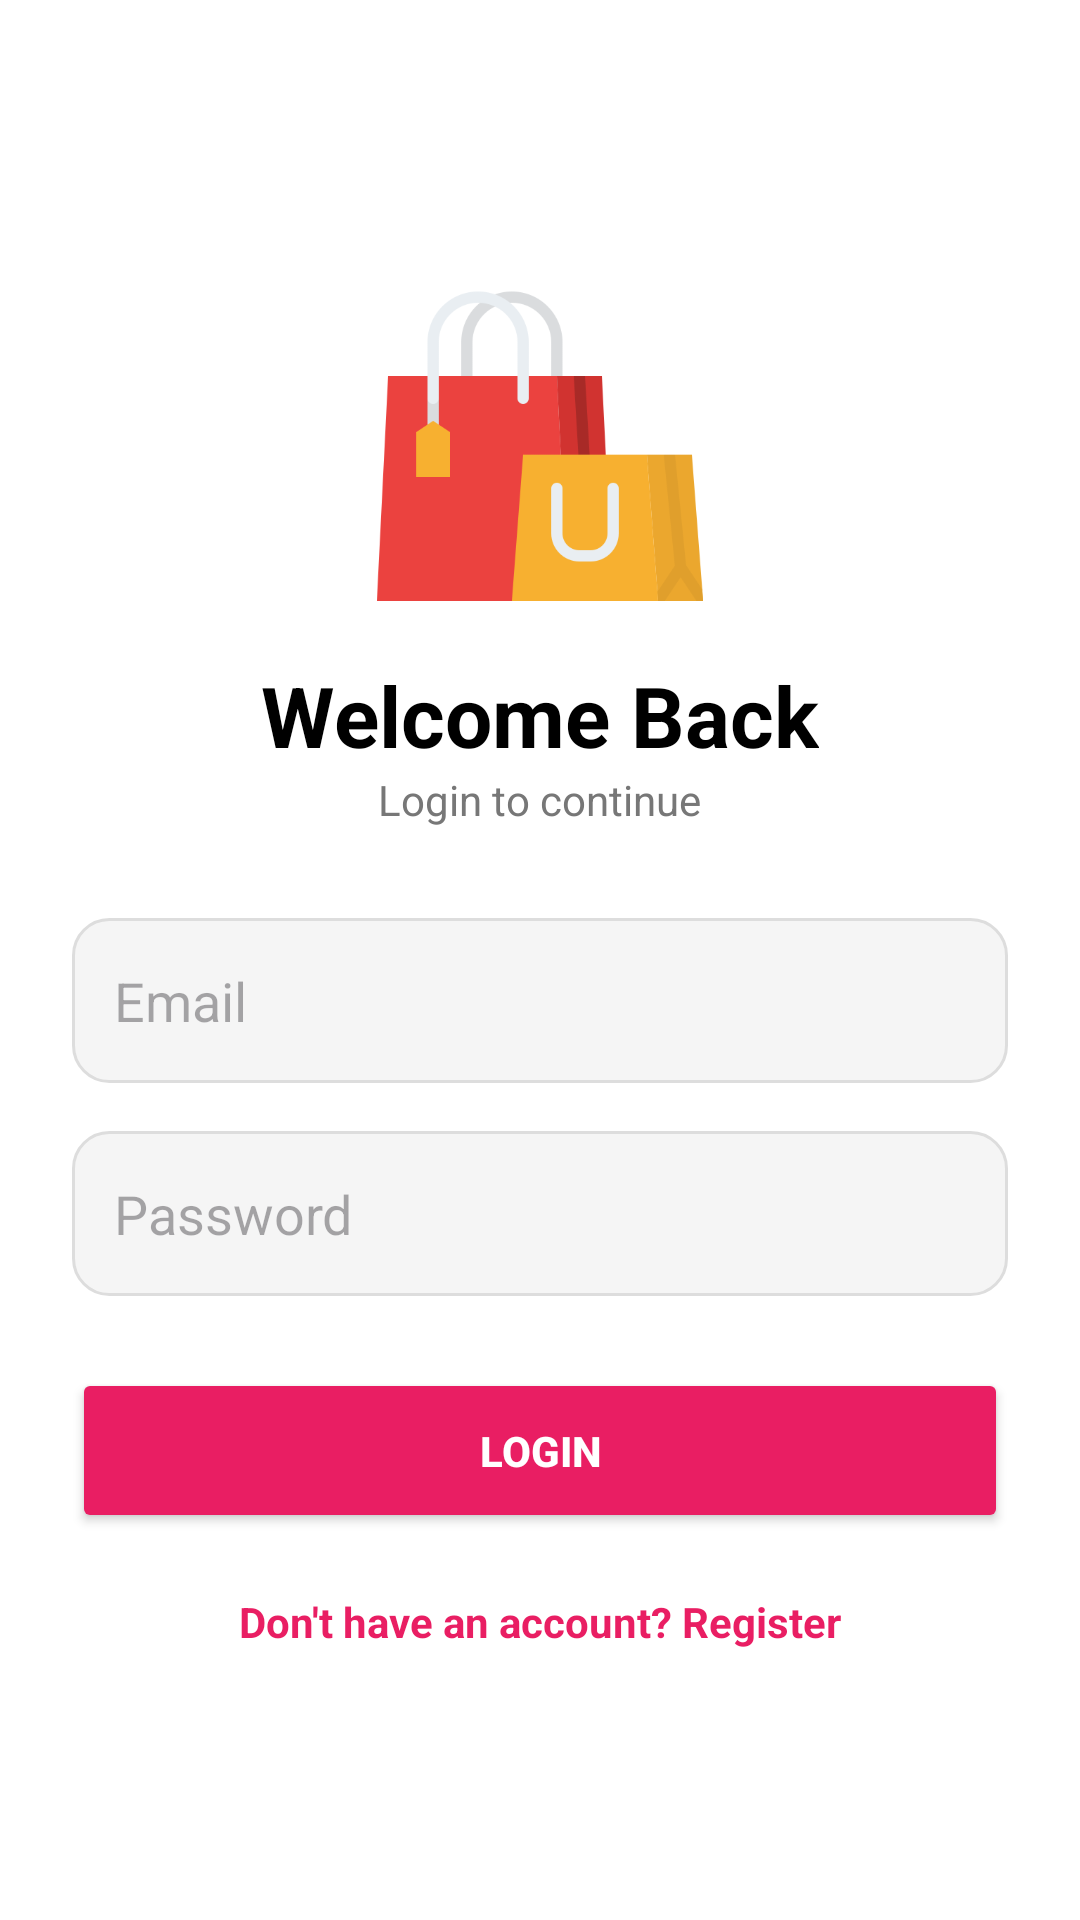

This screen was rendered from an Android layout file. Write that file and the resources it references.
<!-- AndroidManifest.xml: application theme Theme.FashionHubApp -->
<!-- res/layout/activity_login.xml -->
<?xml version="1.0" encoding="utf-8"?>
<ScrollView
    xmlns:android="http://schemas.android.com/apk/res/android"
    android:layout_width="match_parent"
    android:layout_height="match_parent"
    android:background="#FFFFFF"
    android:fillViewport="true">

    <LinearLayout
        android:layout_width="match_parent"
        android:layout_height="match_parent"
        android:orientation="vertical"
        android:padding="24dp"
        android:gravity="center">

        <ImageView
            android:layout_width="120dp"
            android:layout_height="120dp"
            android:src="@drawable/fashionlogo"/>

        <TextView
            android:layout_width="wrap_content"
            android:layout_height="wrap_content"
            android:text="Welcome Back"
            android:textSize="28sp"
            android:textStyle="bold"
            android:textColor="#000"
            android:layout_marginTop="10dp"/>

        <TextView
            android:layout_width="wrap_content"
            android:layout_height="wrap_content"
            android:text="Login to continue"
            android:textColor="#777"
            android:layout_marginBottom="30dp"/>

        <EditText
            android:id="@+id/email"
            android:layout_width="match_parent"
            android:layout_height="55dp"
            android:hint="Email"
            android:padding="14dp"
            android:background="@drawable/edittext_bg"
            android:inputType="textEmailAddress"/>

        <EditText
            android:id="@+id/password"
            android:layout_width="match_parent"
            android:layout_height="55dp"
            android:layout_marginTop="16dp"
            android:hint="Password"
            android:padding="14dp"
            android:background="@drawable/edittext_bg"
            android:inputType="textPassword"/>

        <Button
            android:id="@+id/loginBtn"
            android:layout_width="match_parent"
            android:layout_height="55dp"
            android:text="LOGIN"
            android:textStyle="bold"
            android:textColor="#FFF"
            android:backgroundTint="#E91E63"
            android:layout_marginTop="24dp"/>

        <TextView
            android:id="@+id/goRegister"
            android:layout_width="wrap_content"
            android:layout_height="wrap_content"
            android:text="Don't have an account? Register"
            android:textColor="#E91E63"
            android:textStyle="bold"
            android:layout_marginTop="20dp"/>

    </LinearLayout>

</ScrollView>
<!-- resources referenced by this layout -->
<resources>
  <!-- drawable edittext_bg (drawable) -->
  <?xml version="1.0" encoding="utf-8"?>
  <shape xmlns:android="http://schemas.android.com/apk/res/android">
  
      <solid android:color="#F5F5F5"/>
  
      <corners android:radius="12dp"/>
  
      <stroke
          android:width="1dp"
          android:color="#DDDDDD"/>
  
  </shape>
  <!-- drawable fashionlogo: png bitmap (drawable, 19746 bytes) -->
  <style name="Theme.FashionHubApp" parent="Base.Theme.FashionHubApp" />
  <style name="Base.Theme.FashionHubApp" parent="Theme.Material3.DayNight.NoActionBar">
          
          
      </style>
</resources>
